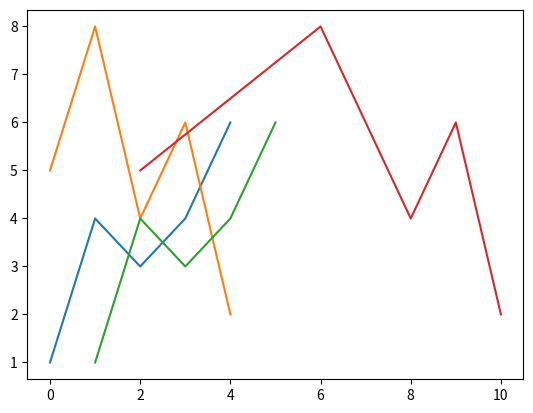

Here is the Python script that generated this plot:
import matplotlib.pyplot as plt 
import numpy as np 
x1 = np.array([1,2,3,4,5])
x2 = np.array([2,6,8,9,10])
y1 = np.array([1,4,3,4,6])
y2 = np.array([5,8,4,6,2])

#just using default x value
plt.plot(y1)
plt.plot(y2)
plt.show()

#using four values as a single plot
plt.plot(x1,y1,x2,y2)
plt.show()